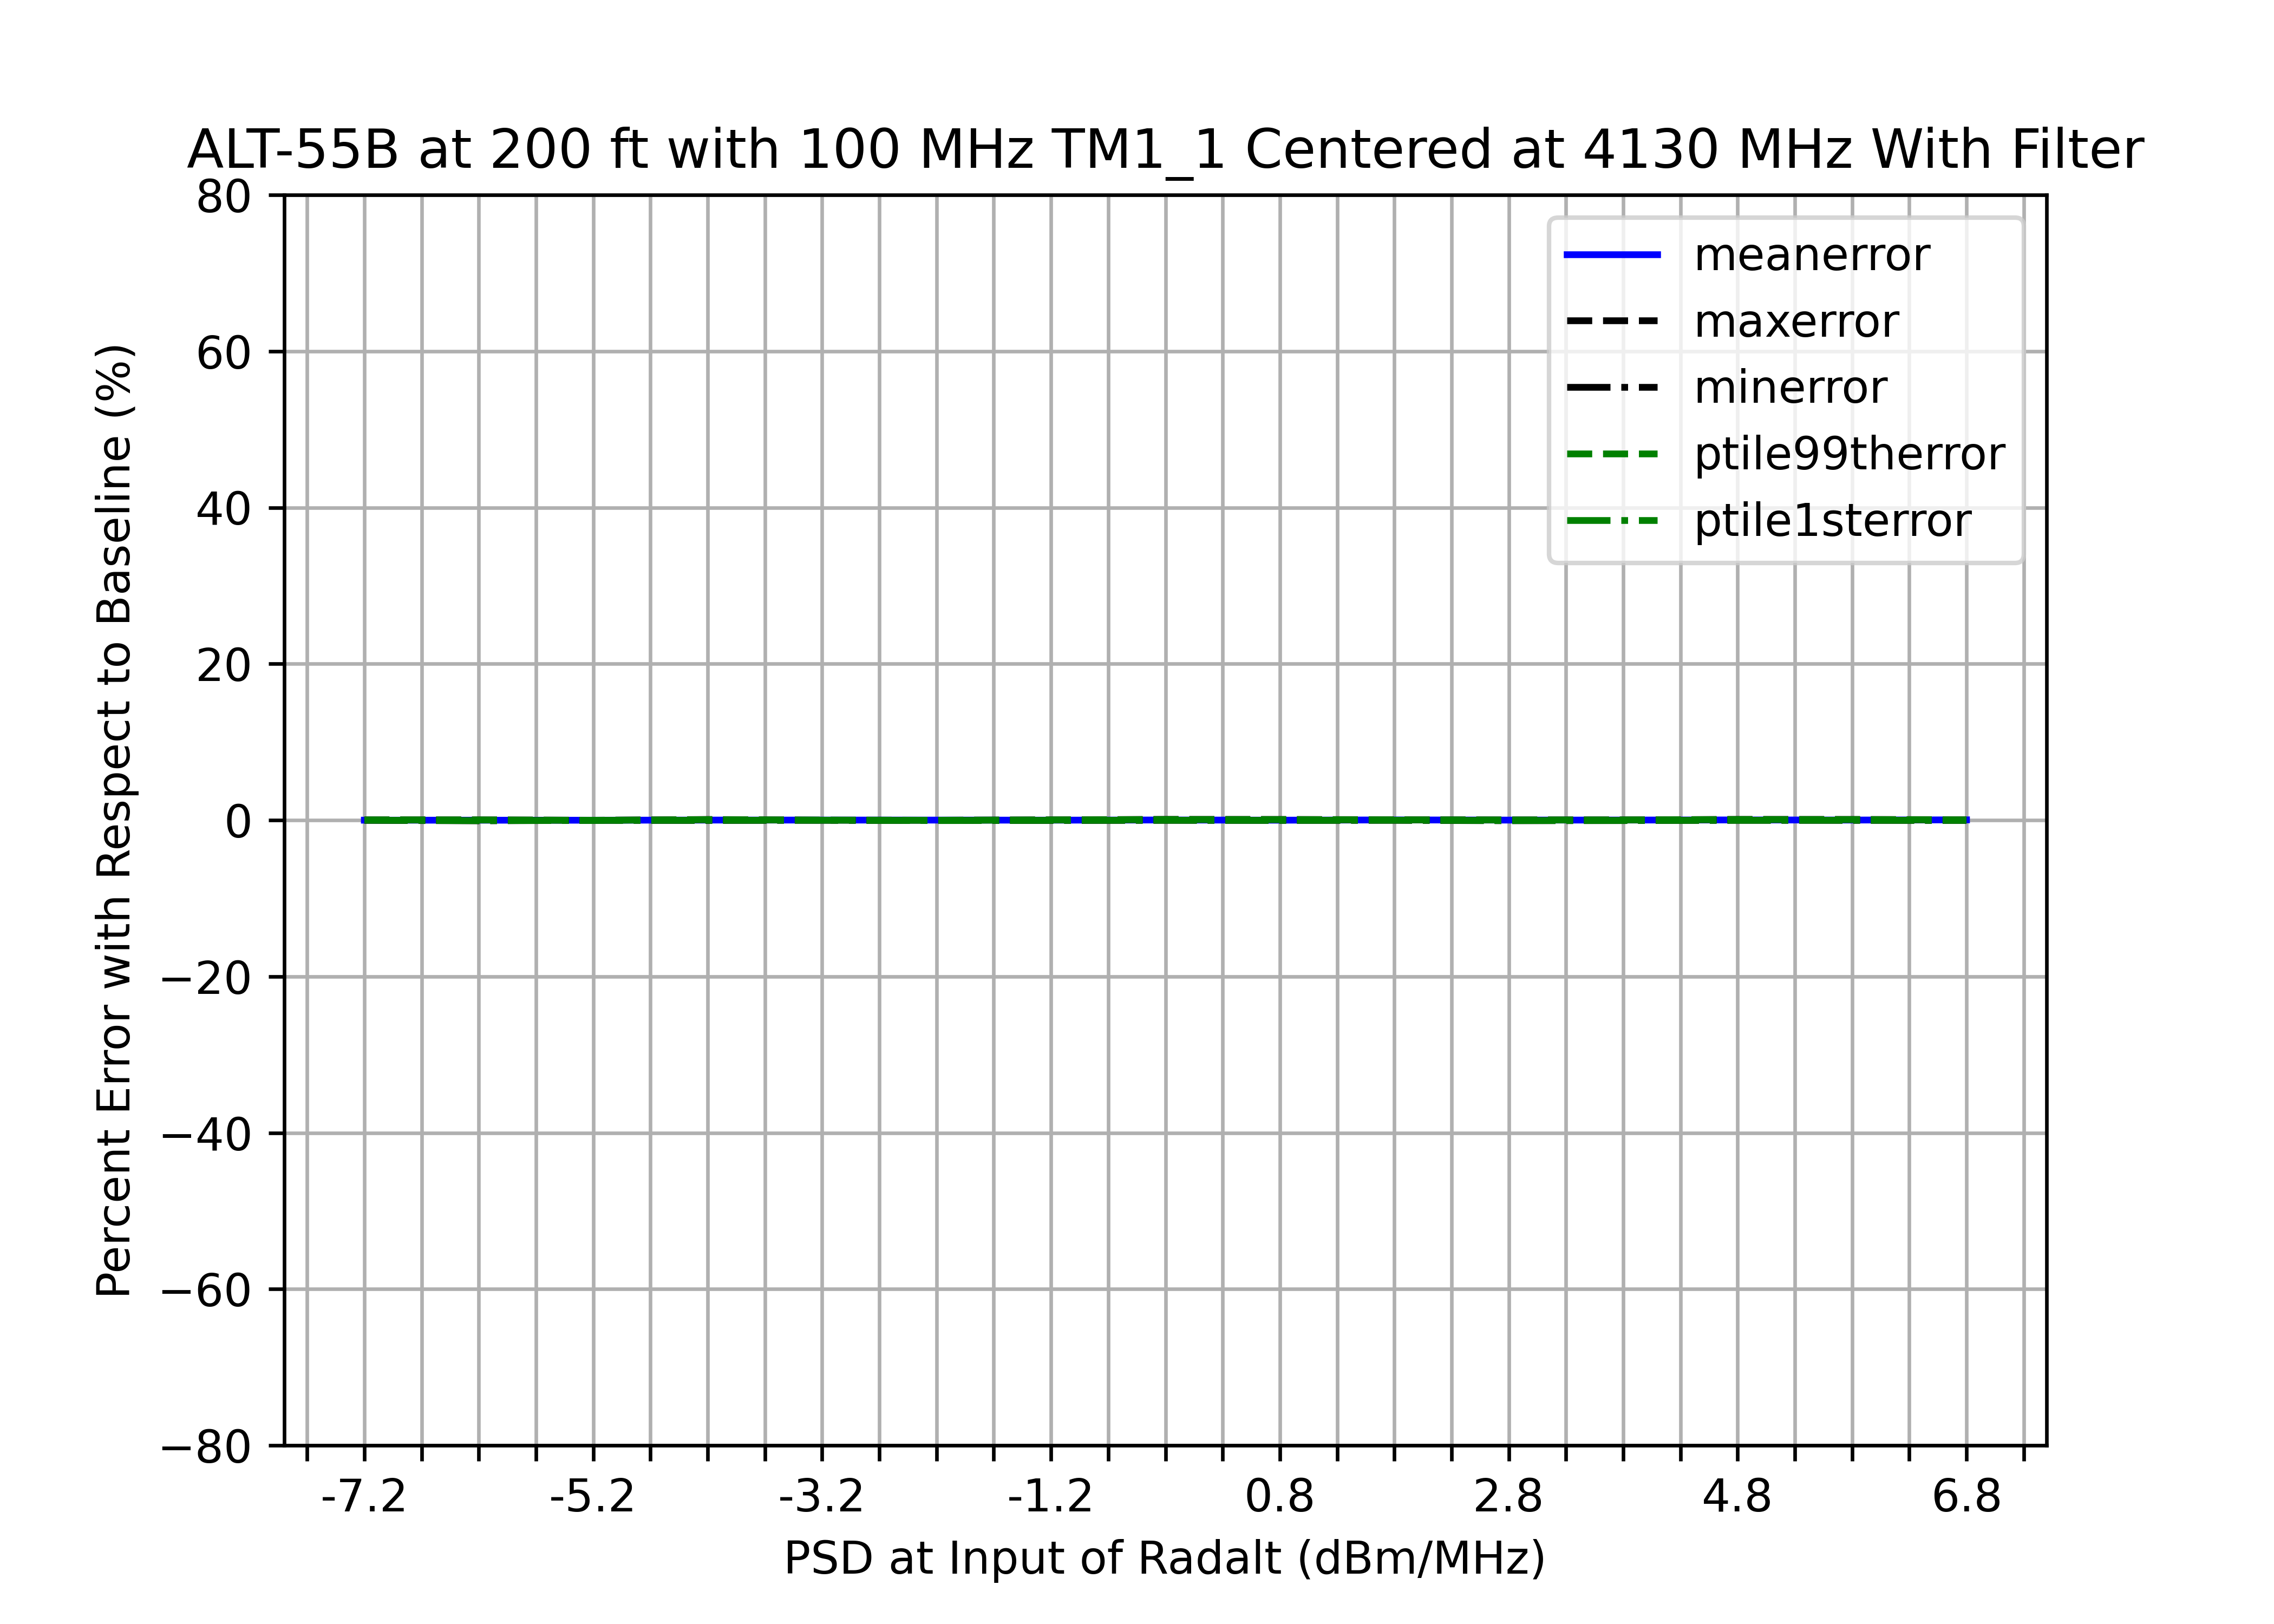

The table this chart was drawn from, first rows:
, pwr, psd, mean, 1stptile, 99thptile, meantest, 1stptiletest, 99ptiletest, min, max, std, meanerror, minerror, maxerror, ptile1sterror, ptile99therror, stderror
0, Baseline, Baseline, 199.8, 199.3, 200.2, N/A, N/A, N/A, 199.3, 200.2, 0.2366, N/A, N/A, N/A, N/A, N/A, N/A
1, -25, -7.2, 199.8, 199.3, 200.1, PASS, PASS, PASS, 199.3, 200.1, 0.2349, -0.005196, -0.0269, 0.03439, -0.01217, 0.03059, 0.706
2, -24, -6.2, 199.8, 199.4, 200.1, PASS, PASS, PASS, 199.4, 200.1, 0.2079, -0.01092, -0.0835, 0.02947, -0.06673, 0.02507, 12.12
3, -23, -5.2, 199.8, 199.4, 200.2, PASS, PASS, PASS, 199.3, 200.2, 0.2226, -0.01327, -0.0276, -0.01843, -0.02662, -0.02611, 5.931
4, -22, -4.2, 199.7, 199.4, 200, PASS, PASS, PASS, 199.4, 200, 0.2338, 0.007128, -0.04097, 0.07553, -0.02447, 0.06011, 1.183
5, -21, -3.2, 199.7, 199.3, 200.2, PASS, PASS, PASS, 199.3, 200.2, 0.2399, 0.006503, -0.01972, -0.002747, -0.01096, 0.0005181, -1.382
6, -20, -2.2, 199.7, 199.4, 200.2, PASS, PASS, PASS, 199.4, 200.2, 0.2144, 0.003509, -0.05608, -0.01766, -0.04729, -0.01906, 9.405
7, -19, -1.2, 199.8, 199.4, 200.1, PASS, PASS, PASS, 199.4, 200.1, 0.2241, -0.005131, -0.04278, 0.03332, -0.02918, 0.02286, 5.269
8, -18, -0.2, 199.7, 199.3, 200, PASS, PASS, PASS, 199.3, 200, 0.2008, 0.01721, -0.02825, 0.08859, -0.01612, 0.07372, 15.12
9, -17, 0.8, 199.8, 199.4, 200, PASS, PASS, PASS, 199.4, 200, 0.195, -0.00771, -0.03518, 0.08038, -0.03528, 0.0654, 17.6
10, -16, 1.8, 199.7, 199.3, 200.1, PASS, PASS, PASS, 199.3, 200.1, 0.2377, 0.02396, -0.02604, 0.04928, -0.00948, 0.03484, -0.4439
11, -15, 2.8, 199.7, 199.4, 200.1, PASS, PASS, PASS, 199.4, 200.1, 0.2216, 0.003816, -0.07379, 0.02173, -0.05779, 0.0189, 6.343
12, -14, 3.8, 199.7, 199.4, 200.1, PASS, PASS, PASS, 199.4, 200.1, 0.233, 0.007579, -0.05696, 0.029, -0.04242, 0.02211, 1.517
13, -13, 4.8, 199.7, 199.4, 200, PASS, PASS, PASS, 199.3, 200, 0.184, 0.02346, -0.02451, 0.08642, -0.02614, 0.07312, 22.22
14, -12, 5.8, 199.7, 199.3, 200, PASS, PASS, PASS, 199.3, 200, 0.2205, 0.009698, -0.03001, 0.0814, -0.01387, 0.06754, 6.795
15, -11, 6.8, 199.7, 199.4, 200.1, PASS, PASS, PASS, 199.4, 200.1, 0.2219, 0.03538, -0.04321, 0.04791, -0.0357, 0.03503, 6.228
